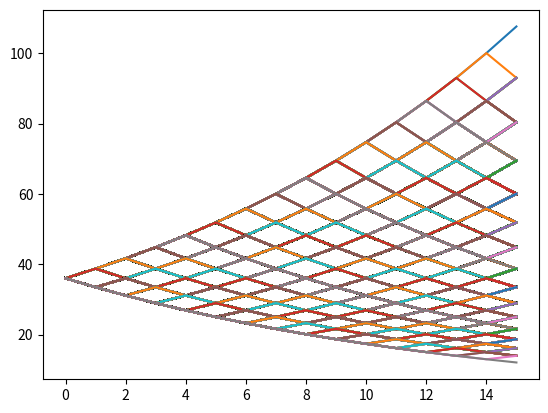

Write the Python code that produced this figure.
import numpy as np
import matplotlib.pyplot as plt
from itertools import product

class BinomialTree:
    def __init__(self, S0, r, sigma, T, n):
        self.S0 = S0
        self.r = r
        self.sigma = sigma
        self.T = T
        self.n = n
        self.dt = self.T / self.n
        self.u = np.exp(self.sigma * np.sqrt(self.dt))
        self.d = 1./self.u
        self.p = (np.exp(self.r *self.dt) - self.d) / (self.u - self.d)
        
    def buildtree(self):
        S = np.zeros((self.n + 1, self.n + 1))
        S[0, 0] = self.S0
        for i in range(1, self.n + 1):
            S[i, 0] = S[i - 1, 0] * self.u
            for j in range(1, i + 1):
                S[i, j] = S[i - 1, j - 1] * self.d
        return S
    
    def tree2matrix(self):
        a = np.array(list(product((0, 1), repeat = self.n)))
        a = np.c_[[0] * 2 ** self.n, a]
        a = a.cumsum(axis = 1)
        return np.choose(a, self.buildtree().T)
    
    def putprice(self, K):
        putvalue = np.zeros((self.n + 1, self.n + 1))
        tree = self.buildtree()
        putvalue[self.n, :] = np.maximum(0, K - tree[self.n, :])
        for i in range(self.n - 1, -1, -1):
            for j in range(i + 1):
                putvalue[i, j] = max(0, K - tree[i, j], np.exp(-self.r * self.dt)*(self.p*putvalue[i+1, j] + (1 - self.p)*putvalue[i+1, j+1]))
        return putvalue

if __name__ == '__main__':
    print('This is a code for generate binomial tree and covert the paths to matrix')
    print("Let's see a basic example: ")
    S0, r, sigma, T, n = 36, 0.06, 0.2, 2, 15
    model = BinomialTree(S0, r, sigma, T, n)
    print('Now we are going to build a binomail tree:')
    tree = model.buildtree()
    print('Now we are going to convert to trajectories')
    trajectories = model.tree2matrix()
    plt.plot(trajectories.T)
    plt.show()
    print("let's calculate the american put option price from binomial tree")
    print('The American Put Option price is: ', model.putprice(40)[0,0])
